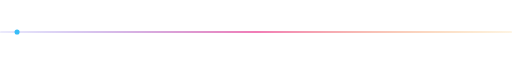
t = 0.00 s
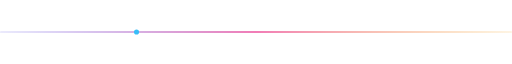
t = 0.63 s
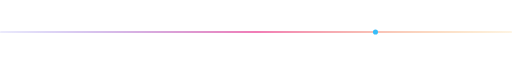
t = 1.88 s
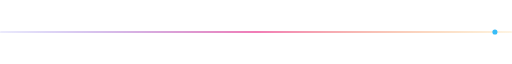
t = 2.50 s
t = 3.13 s: frame unchanged from t = 1.88 s, image omitted
t = 4.38 s: frame unchanged from t = 0.63 s, image omitted

The animated SVG that drew these frames (rendered in a browser with its animation timeline set to each time). Animation: 1 SMIL element (animate=1); one cycle of 5.00 s, repeats indefinitely.

<svg xmlns="http://www.w3.org/2000/svg" viewBox="0 0 1200 18" width="100%" height="18">
  <defs>
    <linearGradient id="divGrad" x1="0%" y1="0%" x2="100%" y2="0%">
      <stop offset="0%" stop-color="#4f46e5" stop-opacity="0.15" />
      <stop offset="50%" stop-color="#ec4899" stop-opacity="0.95" />
      <stop offset="100%" stop-color="#f59e0b" stop-opacity="0.15" />
    </linearGradient>
  </defs>
  <rect x="0" y="7" width="1200" height="4" rx="2" fill="url(#divGrad)" />
  <circle cx="0" cy="9" r="6" fill="#38bdf8">
    <animate attributeName="cx" values="40;1160;40" dur="5s" repeatCount="indefinite" />
  </circle>
</svg>
